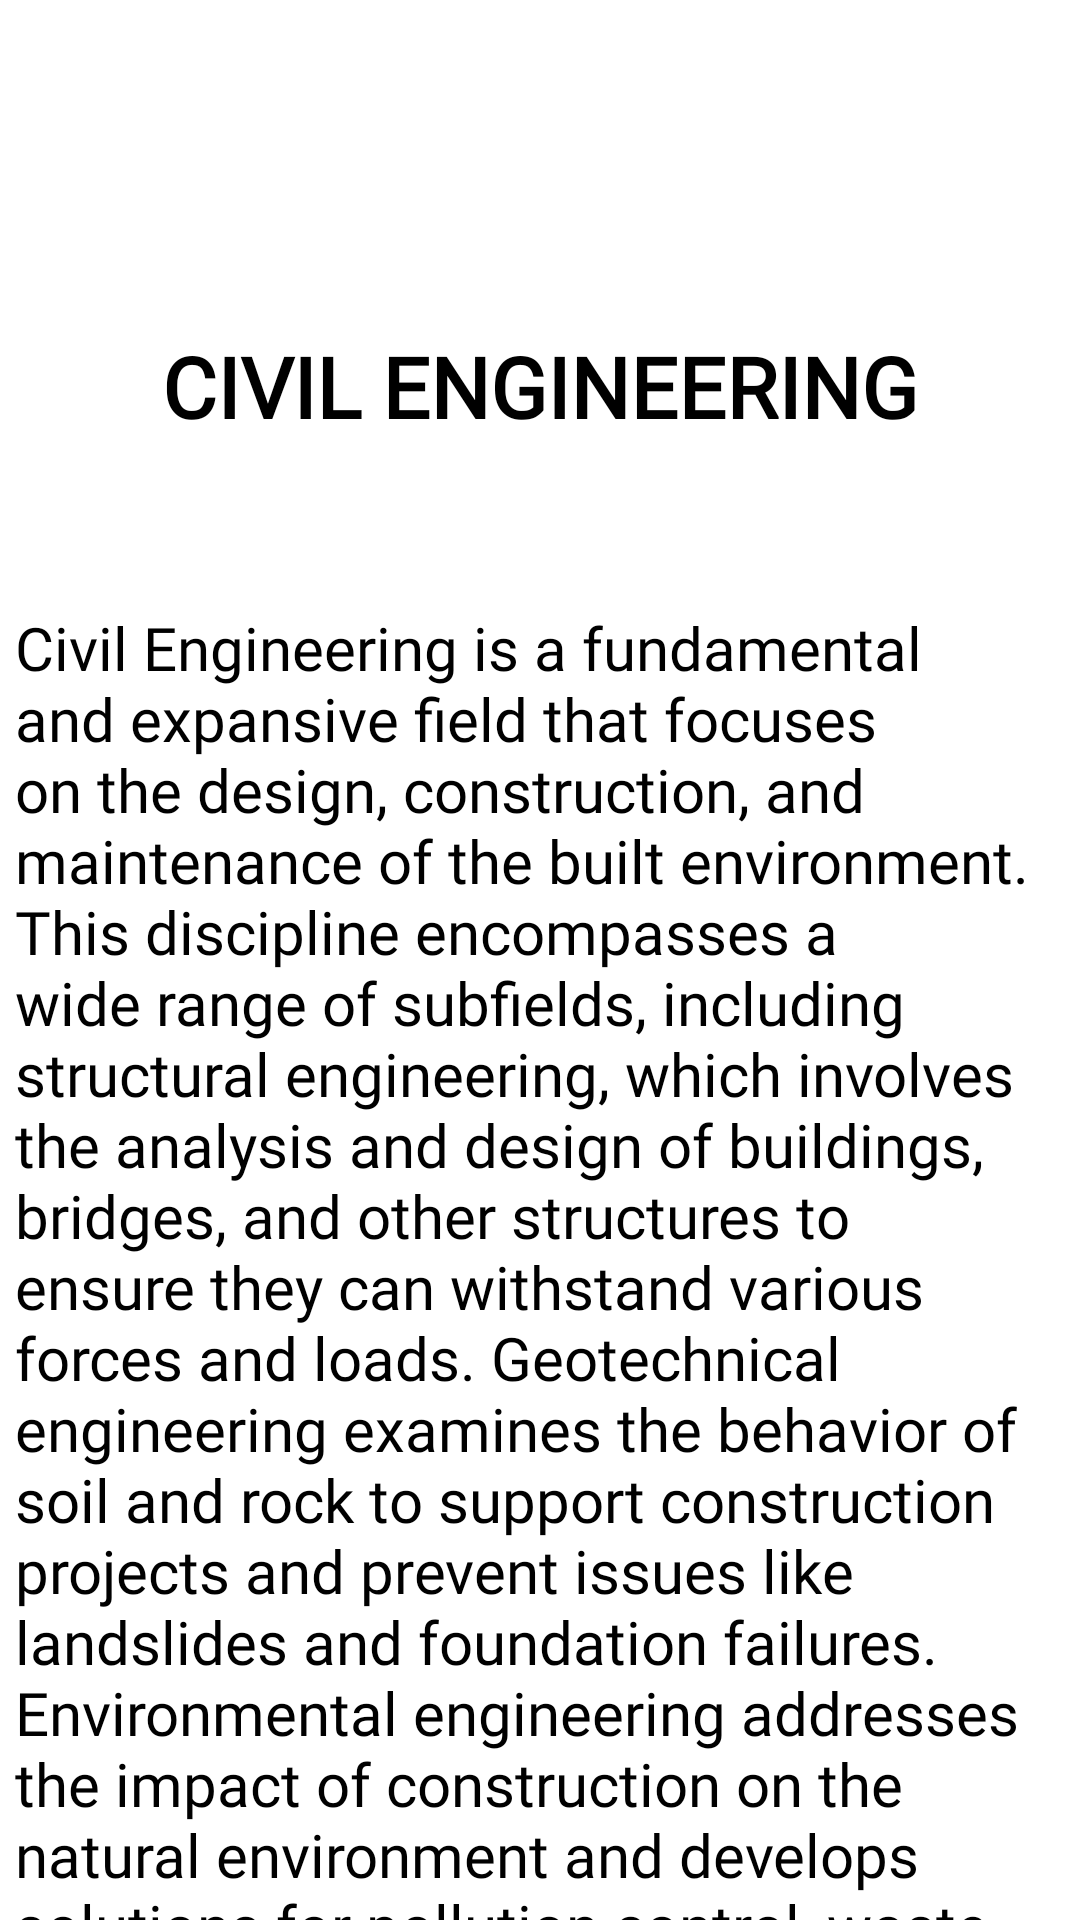

This screen was rendered from an Android layout file. Write that file and the resources it references.
<!-- AndroidManifest.xml: application theme Theme.CampusConnect -->
<!-- res/layout/activity_civil.xml -->
<?xml version="1.0" encoding="utf-8"?>
<ScrollView
    xmlns:android="http://schemas.android.com/apk/res/android"
    xmlns:app="http://schemas.android.com/apk/res-auto"
    xmlns:tools="http://schemas.android.com/tools"
    android:layout_width="match_parent"
    android:layout_height="match_parent"
    android:scrollbars="none">
    <androidx.constraintlayout.widget.ConstraintLayout
        android:layout_width="match_parent"
        android:layout_height="match_parent"
        tools:context=".ui.home.CIVIL">

        <TextView
            android:id="@+id/textView6"
            android:layout_width="wrap_content"
            android:layout_height="wrap_content"
            android:layout_marginStart="5dp"
            android:layout_marginTop="24dp"
            android:fontFamily="@font/domine_bold"
            android:text="CIVIL ENGINEERING"
            android:textAlignment="center"
            android:textColor="@color/black"
            android:textSize="28sp"
            android:textStyle="bold"
            app:layout_constraintEnd_toEndOf="parent"
            app:layout_constraintHorizontal_bias="0.475"
            app:layout_constraintStart_toStartOf="parent"
            app:layout_constraintTop_toBottomOf="@+id/imageView3" />

        <LinearLayout
            android:id="@+id/linearLayout3"
            android:layout_width="match_parent"
            android:layout_height="wrap_content"
            android:layout_marginTop="50dp"
            app:layout_constraintEnd_toEndOf="parent"
            app:layout_constraintStart_toStartOf="parent"
            app:layout_constraintTop_toBottomOf="@+id/textView6"
            android:orientation="vertical">

            <TextView
                android:id="@+id/textView5"
                android:layout_width="match_parent"
                android:layout_height="wrap_content"
                android:layout_margin="5dp"
                android:fontFamily="@font/arvo"
                android:text="@string/Civil"
                android:textColor="@color/black"
                android:textSize="20sp"
                app:layout_constraintEnd_toEndOf="parent"
                app:layout_constraintHorizontal_bias="1.0"
                app:layout_constraintStart_toStartOf="parent"
                tools:ignore="MissingConstraints"
                tools:layout_editor_absoluteY="99dp" />

        </LinearLayout>


        <Spinner
            android:id="@+id/spinner"
            android:layout_width="match_parent"
            android:layout_height="48dp"
            android:layout_marginTop="5dp"
            android:layout_marginBottom="80dp"
            android:entries="@array/planets_array"
            android:prompt="@string/choose_planet"
            app:layout_constraintBottom_toBottomOf="parent"
            app:layout_constraintEnd_toEndOf="parent"
            app:layout_constraintHorizontal_bias="0.532"
            app:layout_constraintStart_toStartOf="parent"
            app:layout_constraintTop_toBottomOf="@+id/textView7"
            android:background="@color/light_grey"/>

        <TextView
            android:id="@+id/textView7"
            android:layout_width="match_parent"
            android:layout_height="wrap_content"
            android:layout_marginTop="20dp"
            android:fontFamily="@font/domine_bold"
            android:text="SYLLABUS OF ALL YEARS"
            android:textAlignment="center"
            android:textColor="@color/red"
            android:textSize="20sp"
            app:layout_constraintEnd_toEndOf="parent"
            app:layout_constraintHorizontal_bias="0.0"
            app:layout_constraintStart_toStartOf="parent"
            app:layout_constraintTop_toBottomOf="@+id/linearLayout3" />

        <ImageView
            android:id="@+id/imageView3"
            android:layout_width="70dp"
            android:layout_height="70dp"
            android:layout_marginTop="16dp"
            android:src="@drawable/architect"
            app:layout_constraintEnd_toEndOf="parent"
            app:layout_constraintStart_toStartOf="parent"
            app:layout_constraintTop_toTopOf="parent" />
    </androidx.constraintlayout.widget.ConstraintLayout>

</ScrollView>
<!-- resources referenced by this layout -->
<resources>
  <string-array name="planets_array">
          <item><b>SELECT YEAR</b></item>
          <item>I YEAR</item>
          <item>II YEAR</item>
          <item>III YEAR</item>
          <item>IV YEAR</item>
          
      </string-array>
  <color name="black">#FF000000</color>
  <color name="light_grey">#c1c1c1</color>
  <color name="red">#ED0606</color>
  <string name="Civil">Civil Engineering is a fundamental and expansive field that focuses on the design, construction, and maintenance of the built environment. This discipline encompasses a wide range of subfields, including structural engineering, which involves the analysis and design of buildings, bridges, and other structures to ensure they can withstand various forces and loads. Geotechnical engineering examines the behavior of soil and rock to support construction projects and prevent issues like landslides and foundation failures. Environmental engineering addresses the impact of construction on the natural environment and develops solutions for pollution control, waste management, and sustainable development. Transportation engineering focuses on the design and optimization of transportation systems, including roads, highways, railways, and airports, to ensure efficient and safe movement of people and goods. Water resources engineering deals with the management of water supply, drainage, and flood control systems. Urban planning and development aim to create functional and sustainable communities through the thoughtful layout of infrastructure and services. Overall, civil engineering plays a crucial role in shaping the infrastructure and environments we live in, driving progress and improving the quality of life for society.
      </string>
  <string name="choose_planet">SELECT YEAR</string>
  <style name="Theme.CampusConnect" parent="Theme.MaterialComponents.DayNight.DarkActionBar">
          
          <item name="colorPrimary">@color/purple_500</item>
          <item name="colorPrimaryVariant">@color/purple_700</item>
          <item name="colorOnPrimary">@color/white</item>
          
          <item name="colorSecondary">@color/teal_200</item>
          <item name="colorSecondaryVariant">@color/teal_700</item>
          <item name="colorOnSecondary">@color/black</item>
          
          <item name="android:statusBarColor">?attr/colorPrimaryVariant</item>
          
      </style>
  <color name="purple_500">#0288D1</color>
  <color name="purple_700">#0288D1</color>
  <color name="white">#FFFFFFFF</color>
  <color name="teal_200">#FF03DAC5</color>
  <color name="teal_700">#FF018786</color>
</resources>
